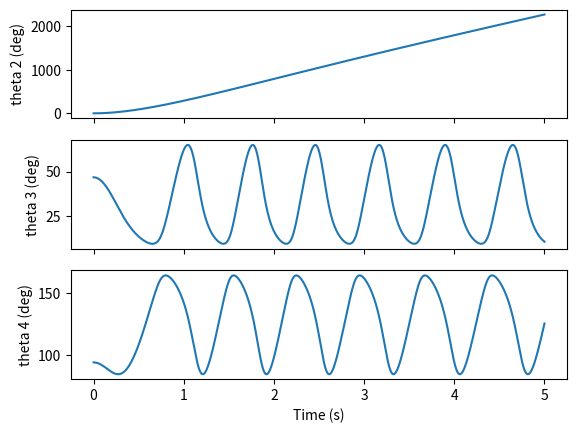
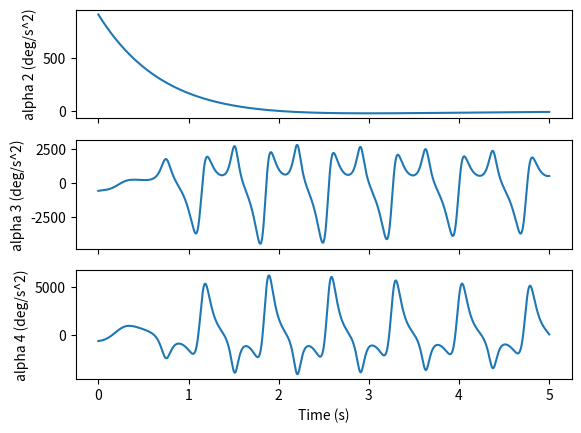
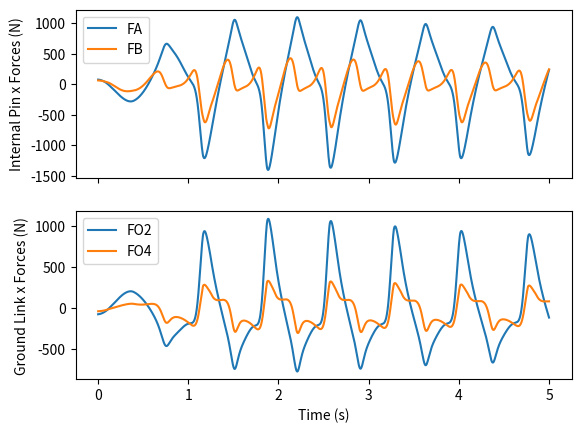
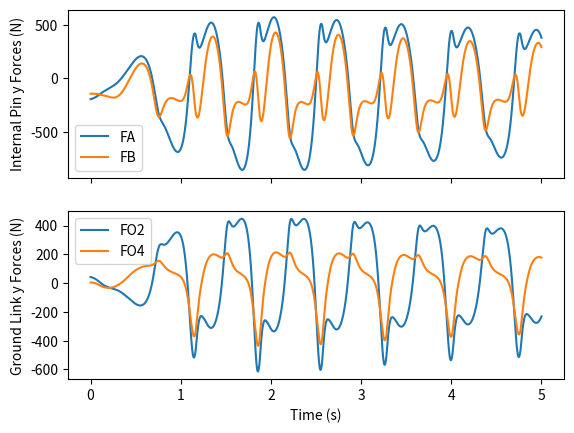
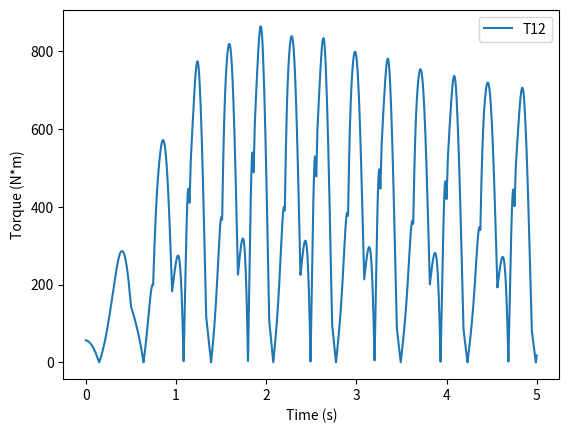

Reproduce these figures in Python, in order.
"""
Title: Machine Design Homework 7
    
Purpose: Analysis of pistons and 4 bar linkages

Created on Tue Oct 27 23:59:06 2020

[redacted]
"""

#Modules

from scipy.optimize import root_scalar
from scipy import interpolate
import numpy as np
import matplotlib.pyplot as plt


#Code Start

#==============================================================================
#                                  Problem 1
#==============================================================================

# geometric constants
O2 = 0 + 0j
O4 = 2.22 + 0j
z1 = O4 - O2                         # ground link vector
R1 = np.abs(z1)                      # ground link length
R2 = 0.86                            # crank length [m]
R3 = 1.85                            # coupler length [m]
R4 = 1.35                            # rocker length [m]
Rap = 1.85                           # distance from A to P [m]
link_config = 'open'                 # 'open' or 'crossed'
b = 0.025                            # width of bars [m]
h = 0.055                            # height of bars [m]

# Initial conditions
w20 = 0                               # initial angular velocity of crank [rad/s]
alpha2 = 0                            # angular acceleration of crank [rad/s^2]
theta20 = 0                           # intial angle of crank [rad]

# physical constants
g = 9.81                             # gravity acceleration [m/s^2]            
f = 50                               # force applied to link 3 [N]
rho = 7800                           # density of steel [kg/m^3]

# derived constants
# crank
m2 = R2*b*h*rho                      # m2 value for crank [kg]
Ig2 = 0.57                           # mass moment of inertia of [kg*m^2]
CG2 = R2/2                           # distance from O2 of center of mass [in]

# coupler
m3 = R3*b*h*rho                      # m3 value for coupler [kg]
Ig3 = 5.66                           # mass moment of inertia of coupler [kg*m^2]
CG3 = R3/2                           # distance from A of center of mass [m]

# rocker
m4  = R4*b*h*rho                     # m4 value for [lbf]
Ig4 = 2.20                           # mass moment of inertia of [lb-in-sec^2]
CG4 = R4/2                           # distance from O4 of center of mass [m]

# derived constants
Ia2 = Ig2 + CG2*m2                   # moment of inertia of A around O2

# set up arrays for simulation
t = np.linspace(0,5,5001)            # time array [s]
w = w20 + 8*(1-np.exp(-t))            # angular velocity array [rad/s]
tht2 = theta20 + w*t + alpha2*t**2 # crank angle array [rad]
tht3 = np.zeros_like(t)              # coupler angle array [rad]
tht4 = np.zeros_like(t)              # rocker angle array [rad]

# choose which solution of tht4 to look for
if link_config == 'open':
    bracket = [0,np.pi]
    x0 = np.pi/2
else:
    bracket = [-np.pi,0]
    x0 = -np.pi/2


# function whose root we want to find within the bracket
def calc_tht4(tht4_guess):
    z4 = R4*np.exp(1j*tht4_guess)
    z5 = z1 + z4
    z3 = z5 - z2
    r = np.abs(z3)
    return r - R3


for i in range(t.size):
    z2 = R2*np.exp(1j*tht2[i])
    sol = root_scalar(calc_tht4,x0=x0,bracket=bracket)
    tht4[i] = sol.root
    z4 = R4*np.exp(1j*tht4[i])
    z5 = z1 + z4
    z3 = z5 - z2
    tht3[i] = np.angle(z3)
    
# positions of A and B
z_A = R2*np.exp(1j*tht2)+O2                      # position of end of coupler
z_B = z_A + R3*np.exp(1j*tht3)                   # position of end of crank

# positions of centers of gravity
z_g2 = O2 + CG2*np.exp(1j*tht2)                  # CoM for crank
z_g3 = z_A + CG3*np.exp(1j*tht3)                 # CoM for coupler
z_g4 = O4 + CG4*np.exp(1j*(tht4))   # CoM for rocker

# other positions
z_p4 = z_A + Rap*np.exp(1j*(tht3))

# spline curve fits
x_g2_spline = interpolate.splrep(t,np.real(z_g2))   # spline of point g2 x-position array
y_g2_spline = interpolate.splrep(t,np.imag(z_g2))   # spline of point g2 y-position array

x_g3_spline = interpolate.splrep(t,np.real(z_g3))   # spline of point g3 x-position array
y_g3_spline = interpolate.splrep(t,np.imag(z_g3))   # spline of point g3 y-position array

x_g4_spline = interpolate.splrep(t,np.real(z_g4))   # spline of point g4 x-position array
y_g4_spline = interpolate.splrep(t,np.imag(z_g4))   # spline of point g4 y-position array

x_p4_spline = interpolate.splrep(t,np.real(z_p4))   # spline of point P4 x-position array
y_p4_spline = interpolate.splrep(t,np.imag(z_p4))   # spline of point P4 y-position array

tht2_spline = interpolate.splrep(t,tht2)            # spline of point theta 2 array
tht3_spline = interpolate.splrep(t,tht3)            # spline of point theta 3 array
tht4_spline = interpolate.splrep(t,tht4)            # spline of point theta 4 array


# computing velocities and accelerations

# Crank 
V_g2 = interpolate.splev(t,x_g2_spline,der=1) + interpolate.splev(t,y_g2_spline,der=1)*1j
A_g2 = interpolate.splev(t,x_g2_spline,der=2) + interpolate.splev(t,y_g2_spline,der=2)*1j
w_2 = interpolate.splev(t,tht2_spline,der=1)
al_2 = interpolate.splev(t,tht2_spline,der=2)

# coupler
V_g3 = interpolate.splev(t,x_g3_spline,der=1) + interpolate.splev(t,y_g3_spline,der=1)*1j
A_g3 = interpolate.splev(t,x_g3_spline,der=2) + interpolate.splev(t,y_g3_spline,der=2)*1j
w_3 = interpolate.splev(t,tht3_spline,der=1)
al_3 = interpolate.splev(t,tht3_spline,der=2)

# Rocker
V_g4 = interpolate.splev(t,x_g4_spline,der=1) + interpolate.splev(t,y_g4_spline,der=1)*1j
A_g4 = interpolate.splev(t,x_g4_spline,der=2) + interpolate.splev(t,y_g4_spline,der=2)*1j
V_p4 = interpolate.splev(t,x_p4_spline,der=1) + interpolate.splev(t,y_p4_spline,der=1)*1j
A_p4 = interpolate.splev(t,x_p4_spline,der=2) + interpolate.splev(t,y_p4_spline,der=2)*1j
w_4 = interpolate.splev(t,tht4_spline,der=1)
al_4 = interpolate.splev(t,tht4_spline,der=2)

# plotting:

# theta
_, ax = plt.subplots(3,sharex=True)
ax[0].plot(t,tht2*180/np.pi)
ax[0].set_ylabel('theta 2 (deg)')
ax[1].plot(t,tht3*180/np.pi)
ax[1].set_ylabel('theta 3 (deg)')
ax[2].plot(t,tht4*180/np.pi)
ax[2].set_ylabel('theta 4 (deg)')
ax[2].set_xlabel('Time (s)')

# alpha
_, bx = plt.subplots(3,sharex=True)
bx[0].plot(t,al_2*180/np.pi)
bx[0].set_ylabel('alpha 2 (deg/s^2)')
bx[1].plot(t,al_3*180/np.pi)
bx[1].set_ylabel('alpha 3 (deg/s^2)')
bx[2].plot(t,al_4*180/np.pi)
bx[2].set_ylabel('alpha 4 (deg/s^2)')
bx[2].set_xlabel('Time (s)')


# x and y components
Ag2x = np.real(A_g2)
Ag2y = np.imag(A_g2)
Ag3x = np.real(A_g3)
Ag3y = np.imag(A_g3)
Ag4x = np.real(A_g4)
Ag4y = np.imag(A_g4)

# relative positions
Rcg2o2 = z_g2 - O2                              # vector from CG2 to O2
Rao2 = z_A - O2                                 # vector from point A to O2
Racg3 = z_g3 - z_A                              # vector from point A to CG3
Rbcg3 = z_B - z_g3                              # vector from CG3 to point B
Rbcg4 = z_g4 - z_B                              # vector from point B to CG4
Rcg4o4 = z_g4 - O4                              # vector from CG4 to O4
Rpcg4 = z_g4-z_p4                               # vector from CG4 to P

Rcg2o2x = abs(np.real(Rcg2o2))
Rcg2o2y = abs(np.imag(Rcg2o2))
Rao2x = abs(np.real(Rao2))
Rao2y = abs(np.imag(Rao2))
Racg3x = abs(np.real(Racg3))
Racg3y = abs(np.imag(Racg3))
Rbcg3x = abs(np.real(Rbcg3))
Rbcg3y = abs(np.imag(Rbcg3))
Rbcg4x = abs(np.real(Rbcg4))
Rbcg4y = abs(np.imag(Rbcg4))
Rcg4o4x = abs(np.real(Rcg4o4))
Rcg4o4y = abs(np.imag(Rcg4o4))
Rpcg4x = abs(np.real(Rpcg4))
Rpcg4y = abs(np.imag(Rpcg4))


#------------------------------kinetic analysis--------------------------------

Fo2 = []
Fa = []
Fb = []
Fo4 = []
t12 = []


for i in range(len(t)):
    A = np.array([
            [1,0,1,0,0,0,0,0,0],
            [0,-1,0,-1,0,0,0,0,0],
            [0,0,Rao2y[i],-Rao2x[i],0,0,0,0,1],
            [0,0,1,0,1,0,0,0,0],
            [0,0,0,-1,0,-1,0,0,0],
            [0,0,Racg3y[i],Racg3x[i],-Rbcg3y[i],-Rbcg3x[i],0,0,0],
            [0,0,0,0,1,0,-1,0,0],
            [0,0,0,0,0,-1,0,1,0],
            [0,0,0,0,-Rbcg4y[i],Rbcg4x[i],-Rcg4o4y[i],Rcg4o4x[i],0]
            ])
    
    C = np.array([
            [m2*Ag2x[i]],
            [m2*Ag2y[i]+m2*g],
            [Ia2*al_2[i]+m2*g*Rcg2o2x[i]],
            [m3*Ag3x[i]],
            [m3*Ag3y[i]+m3*g],
            [Ig3*al_3[i]+f*Rpcg4y[i]],
            [m4*Ag4x[i]],
            [m4*Ag4y[i]+m4*g],
            [Ig4*al_4[i]],
            ])

    F = np.linalg.solve(A,C)

    FO2, F12Angle = F[0]+1j*F[1], np.angle(F[0]+1j*F[1])*180/np.pi
    FA, F23Angle = F[2]+1j*F[3], np.angle(F[2]+1j*F[3])*180/np.pi
    FB, F34Angle = F[4]+1j*F[5], np.angle(F[4]+1j*F[5])*180/np.pi
    FO4, F14Angle = F[6]+1j*F[7], np.angle(F[6]+1j*F[7])*180/np.pi
    T12 = np.abs(F[8])
    Fo2.append(FO2)
    Fa.append(FA)
    Fb.append(FB)
    Fo4.append(FO4)
    t12.append(T12)


# plotting:
    
# x components
_, cx = plt.subplots(2,sharex=True)
cx[0].plot(t,np.real(Fa),label='FA')
cx[0].plot(t,np.real(Fb),label='FB')
cx[0].set_ylabel("Internal Pin x Forces (N)")
cx[1].plot(t,np.real(Fo2),label='FO2')
cx[1].plot(t,np.real(Fo4),label='FO4')
cx[1].set_ylabel("Ground Link x Forces (N)")
cx[0].legend()
cx[1].legend()
cx[1].set_xlabel('Time (s)')

# y components
_, dx = plt.subplots(2,sharex=True)
dx[0].plot(t,np.imag(Fa),label='FA')
dx[0].plot(t,np.imag(Fb),label='FB')
dx[0].set_ylabel("Internal Pin y Forces (N)")
dx[1].plot(t,np.imag(Fo2),label='FO2')
dx[1].plot(t,np.imag(Fo4),label='FO4')
dx[1].set_ylabel("Ground Link y Forces (N)")
dx[0].legend()
dx[1].legend()
dx[1].set_xlabel('Time (s)')

# torque
_, ex = plt.subplots()
ex.plot(t,t12,label='T12')
ex.legend()
ex.set_xlabel('Time (s)')
ex.set_ylabel('Torque (N*m)')